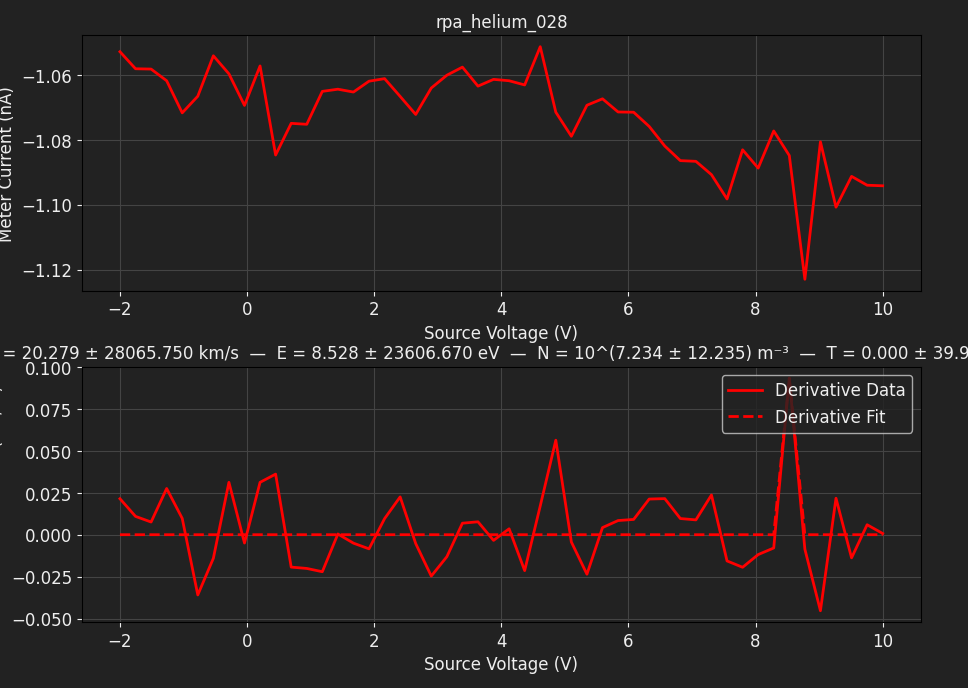

Values plotted in this chart, from the file beside it:
TIME, 2026-06-12T20:15:41, 
SOURCE, BIGGIE, 
METER, TUPAC, 
SWEEP VOLTAGE RANGE (V), -2, 10
NUM SWEEP STEPS, 50, 
NUM POWER LINE CYCLES, 1, 
VRANGE, 20, 
IRANGE, 0.0000, 
Voltage (V), Meter current (A), Source current (A)
-2.000000e+00, -1.052839e-09, -8.349359e-10
-1.755102e+00, -1.058093e-09, -8.559873e-10
-1.510204e+00, -1.058190e-09, -8.564675e-10
-1.265306e+00, -1.061795e-09, -8.718952e-10
-1.020408e+00, -1.071691e-09, -8.734951e-10
-7.755102e-01, -1.066562e-09, -8.832765e-10
-5.306122e-01, -1.054092e-09, -8.848017e-10
-2.857143e-01, -1.059659e-09, -8.905446e-10
-4.081633e-02, -1.069394e-09, -9.104128e-10
2.040816e-01, -1.057223e-09, -8.966918e-10
4.489796e-01, -1.084690e-09, -9.236116e-10
6.938776e-01, -1.074926e-09, -9.107043e-10
9.387755e-01, -1.075218e-09, -9.094035e-10
1.183673e+00, -1.065066e-09, -9.085469e-10
1.428571e+00, -1.064398e-09, -9.073914e-10
1.673469e+00, -1.065274e-09, -9.213422e-10
1.918367e+00, -1.061927e-09, -9.179446e-10
2.163265e+00, -1.061140e-09, -9.368309e-10
2.408163e+00, -1.066624e-09, -9.237094e-10
2.653061e+00, -1.072184e-09, -9.153757e-10
2.897959e+00, -1.064029e-09, -9.352166e-10
3.142857e+00, -1.060090e-09, -9.240929e-10
3.387755e+00, -1.057592e-09, -9.420944e-10
3.632653e+00, -1.063451e-09, -9.319174e-10
3.877551e+00, -1.061364e-09, -9.420809e-10
4.122449e+00, -1.061788e-09, -9.386617e-10
4.367347e+00, -1.063089e-09, -9.360732e-10
4.612245e+00, -1.051293e-09, -9.366858e-10
4.857143e+00, -1.071489e-09, -9.496415e-10
5.102041e+00, -1.078908e-09, -9.537136e-10
5.346939e+00, -1.069345e-09, -9.465221e-10
5.591837e+00, -1.067361e-09, -9.604667e-10
5.836735e+00, -1.071419e-09, -9.623813e-10
6.081633e+00, -1.071495e-09, -9.610370e-10
6.326531e+00, -1.075880e-09, -9.640994e-10
6.571429e+00, -1.081913e-09, -9.643163e-10
6.816327e+00, -1.086423e-09, -9.729747e-10
7.061224e+00, -1.086639e-09, -9.593102e-10
7.306122e+00, -1.090750e-09, -9.707838e-10
7.551020e+00, -1.098246e-09, -9.864871e-10
7.795918e+00, -1.083083e-09, -9.822561e-10
8.040816e+00, -1.088726e-09, -9.779390e-10
8.285714e+00, -1.077272e-09, -9.860156e-10
8.530612e+00, -1.084843e-09, -9.856185e-10
8.775510e+00, -1.123007e-09, -9.856803e-10
9.020408e+00, -1.080619e-09, -9.891262e-10
9.265306e+00, -1.100780e-09, -9.938611e-10
9.510204e+00, -1.091274e-09, -9.958522e-10
9.755102e+00, -1.094007e-09, -9.988315e-10
1.000000e+01, -1.094182e-09, -1.000593e-09
